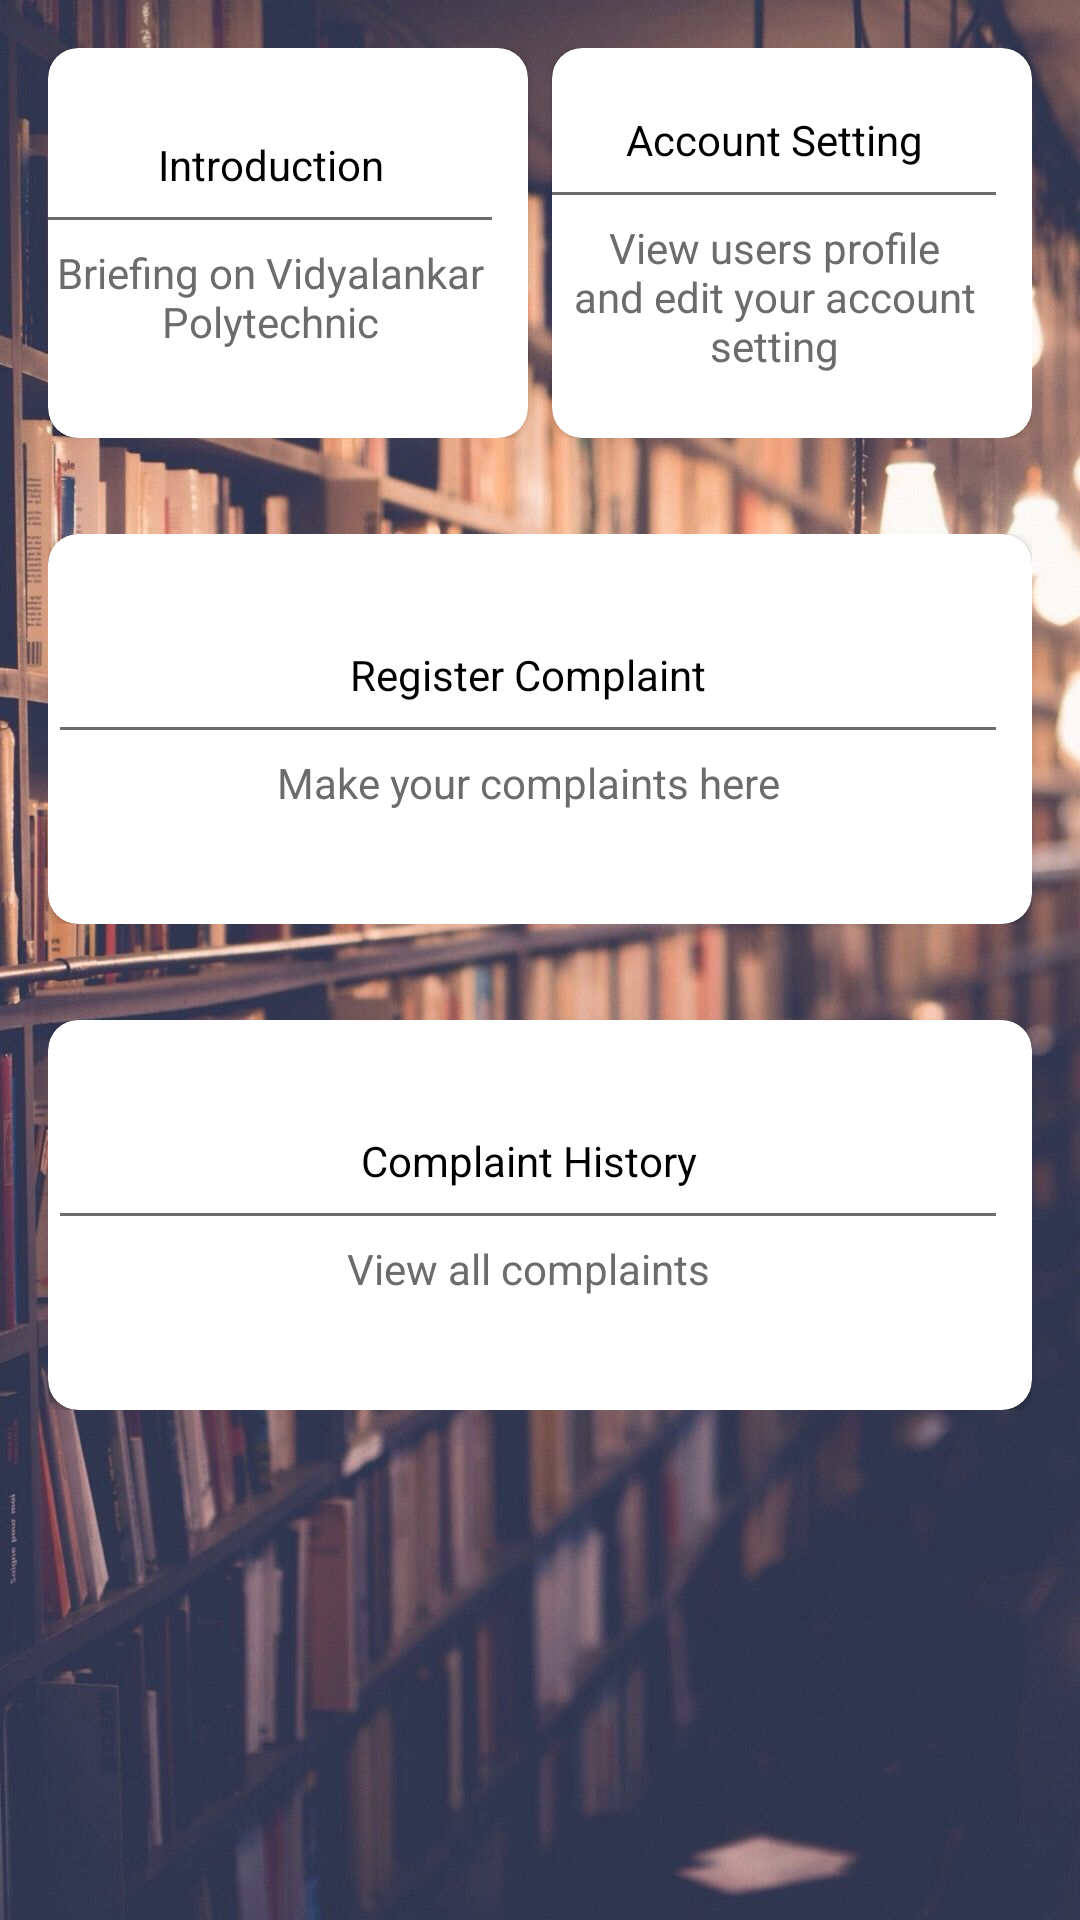

Here is an Android app screen rendered from its layout file. Give the layout XML and the strings, colors and styles it references.
<!-- AndroidManifest.xml: application theme Theme.Complainsystem -->
<!-- res/layout/activity_dashboard.xml -->
<?xml version="1.0" encoding="utf-8"?>
<LinearLayout xmlns:android="http://schemas.android.com/apk/res/android"
    xmlns:app="http://schemas.android.com/apk/res-auto"
    xmlns:tools="http://schemas.android.com/tools"
    android:layout_width="match_parent"
    android:layout_height="match_parent"
    android:orientation="vertical"
    android:background="@drawable/library"
    tools:context=".DashboardActivity">

    <LinearLayout
        android:layout_width="match_parent"
        android:layout_height="wrap_content"
        android:layout_margin="16dp"
        android:orientation="horizontal"
        android:weightSum="2">

        <androidx.cardview.widget.CardView
            android:id="@+id/cdintro"
            android:layout_width="0dp"
            android:layout_height="130dp"
            android:layout_marginRight="4dp"
            android:layout_weight="1"
            android:background="@color/white"
            app:cardCornerRadius="10dp">

            <LinearLayout
                android:layout_width="match_parent"
                android:layout_height="wrap_content"
                android:orientation="vertical"
                android:paddingLeft="4dp"
                android:layout_marginRight="8dp"
                android:layout_gravity="center">

                <TextView
                    android:layout_width="match_parent"
                    android:layout_height="wrap_content"
                    android:text="Introduction"
                    android:textColor="@color/black"
                    android:layout_marginBottom="8dp"
                    android:textAlignment="center"/>

                <View
                    android:layout_width="match_parent"
                    android:layout_height="1dp"
                    android:layout_marginBottom="8dp"
                    android:background="@color/darkgray"/>

                <TextView
                    android:layout_width="match_parent"
                    android:layout_height="wrap_content"
                    android:text="@string/home_intro_text"
                    android:textColor="@color/darkgray"
                    android:textAlignment="center"/>
            </LinearLayout>

        </androidx.cardview.widget.CardView>

        <androidx.cardview.widget.CardView
            android:id="@+id/cdacctsetting"
            android:layout_width="0dp"
            android:layout_height="130dp"
            android:layout_marginLeft="4dp"
            android:layout_weight="1"
            android:background="@color/white"
            app:cardCornerRadius="10dp">

            <LinearLayout
                android:layout_width="match_parent"
                android:layout_height="wrap_content"
                android:orientation="vertical"
                android:paddingLeft="4dp"
                android:layout_marginRight="8dp"
                android:layout_gravity="center">

                <TextView
                    android:layout_width="match_parent"
                    android:layout_height="wrap_content"
                    android:text="Account Setting"
                    android:textColor="@color/black"
                    android:layout_marginBottom="8dp"
                    android:textAlignment="center"/>

                <View
                    android:layout_width="match_parent"
                    android:layout_height="1dp"
                    android:layout_marginBottom="8dp"
                    android:background="@color/darkgray"/>

                <TextView
                    android:layout_width="match_parent"
                    android:layout_height="wrap_content"
                    android:text="@string/home_acctSetting_text"
                    android:textColor="@color/darkgray"
                    android:textAlignment="center"/>
            </LinearLayout>

        </androidx.cardview.widget.CardView>
    </LinearLayout>

    <LinearLayout
        android:layout_width="match_parent"
        android:layout_height="wrap_content"
        android:layout_margin="16dp"
        android:orientation="horizontal"
        android:weightSum="1">

        <androidx.cardview.widget.CardView
            android:id="@+id/cdmakecomplaint"
            android:layout_width="0dp"
            android:layout_height="130dp"
            android:layout_weight="1"
            android:background="@color/white"
            app:cardCornerRadius="10dp">

            <LinearLayout
                android:layout_width="match_parent"
                android:layout_height="wrap_content"
                android:orientation="vertical"
                android:paddingLeft="8dp"
                android:layout_marginRight="8dp"
                android:layout_gravity="center">

                <TextView
                    android:layout_width="match_parent"
                    android:layout_height="wrap_content"
                    android:text="Register Complaint"
                    android:textColor="@color/black"
                    android:layout_marginBottom="8dp"
                    android:textAlignment="center"/>

                <View
                    android:layout_width="match_parent"
                    android:layout_height="1dp"
                    android:layout_marginBottom="8dp"
                    android:background="@color/darkgray"/>

                <TextView
                    android:layout_width="match_parent"
                    android:layout_height="wrap_content"
                    android:text="@string/makeComplaint_text"
                    android:textColor="@color/darkgray"
                    android:textAlignment="center"/>
            </LinearLayout>

        </androidx.cardview.widget.CardView>

    </LinearLayout>

    <LinearLayout
        android:layout_width="match_parent"
        android:layout_height="wrap_content"
        android:layout_margin="16dp"
        android:orientation="horizontal"
        android:weightSum="1">

        <androidx.cardview.widget.CardView
            android:id="@+id/cdcomplainthistory"
            android:layout_width="0dp"
            android:layout_height="130dp"
            android:layout_weight="1"
            android:background="@color/white"
            app:cardCornerRadius="10dp"
            android:saveEnabled="false">

            <LinearLayout
                android:layout_width="match_parent"
                android:layout_height="wrap_content"
                android:orientation="vertical"
                android:paddingLeft="8dp"
                android:layout_marginRight="8dp"
                android:layout_gravity="center">

                <TextView
                    android:layout_width="match_parent"
                    android:layout_height="wrap_content"
                    android:text="Complaint History"
                    android:textColor="@color/black"
                    android:layout_marginBottom="8dp"
                    android:textAlignment="center"/>

                <View
                    android:layout_width="match_parent"
                    android:layout_height="1dp"
                    android:layout_marginBottom="8dp"
                    android:background="@color/darkgray"/>

                <TextView
                    android:layout_width="match_parent"
                    android:layout_height="wrap_content"
                    android:text="@string/complaintHistory_text"
                    android:textColor="@color/darkgray"
                    android:textAlignment="center"/>
            </LinearLayout>

        </androidx.cardview.widget.CardView>

    </LinearLayout>

</LinearLayout>
<!-- resources referenced by this layout -->
<resources>
  <color name="black">#000000</color>
  <color name="darkgray">#6c6c6c</color>
  <color name="white">#FFFFFF</color>
  <!-- drawable library: jpg bitmap (drawable-v24, 203292 bytes) -->
  <string name="complaintHistory_text">View all complaints </string>
  <string name="home_acctSetting_text">View users profile and edit your account setting</string>
  <string name="home_intro_text">Briefing on Vidyalankar Polytechnic</string>
  <string name="makeComplaint_text">Make your complaints here</string>
  <style name="Theme.Complainsystem" parent="Theme.MaterialComponents.DayNight.DarkActionBar">
          
          <item name="colorPrimary">@color/purple_200</item>
          <item name="colorPrimaryVariant">@color/purple_700</item>
          <item name="colorOnPrimary">@color/white</item>
          
          <item name="colorSecondary">@color/teal_200</item>
          <item name="colorSecondaryVariant">@color/teal_700</item>
          <item name="colorOnSecondary">@color/black</item>
          
          <item name="android:statusBarColor" tools:targetApi="l">?attr/colorPrimaryVariant</item>
          
      </style>
  <color name="purple_200">#7B1FA2</color>
  <color name="purple_700">#A87FB9</color>
  <color name="teal_200">#1B9183</color>
  <color name="teal_700">#096F7A</color>
</resources>
